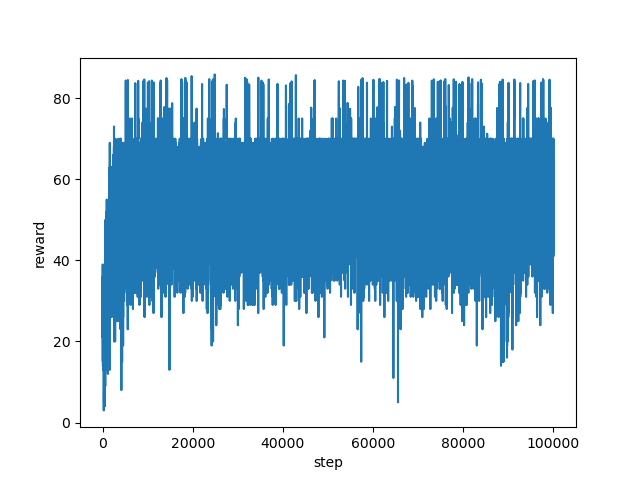

Data behind this chart, as committed beside it:
step, reward
0, 35.0
1, 33.0
2, 33.0
3, 27.0
4, 28.0
5, 32.0
6, 35.0
7, 34.0
8, 34.0
9, 27.0
10, 28.0
11, 32.0
12, 28.0
13, 33.0
14, 32.0
15, 30.0
16, 32.0
17, 30.0
18, 34.0
19, 34.0
20, 31.0
21, 28.0
22, 35.0
23, 30.0
24, 33.0
25, 32.0
26, 32.0
27, 32.0
28, 33.0
29, 30.0
30, 32.0
31, 31.0
32, 28.0
33, 33.0
34, 27.0
35, 21.0
36, 33.0
37, 37.0
38, 39.0
39, 28.0
40, 29.0
41, 27.0
42, 31.0
43, 27.0
44, 34.0
45, 27.0
46, 29.0
47, 33.0
48, 24.0
49, 28.0
50, 33.0
51, 33.0
52, 33.0
53, 26.0
54, 23.0
55, 28.0
56, 26.0
57, 29.0
58, 28.0
59, 30.0
... 99,940 more rows
